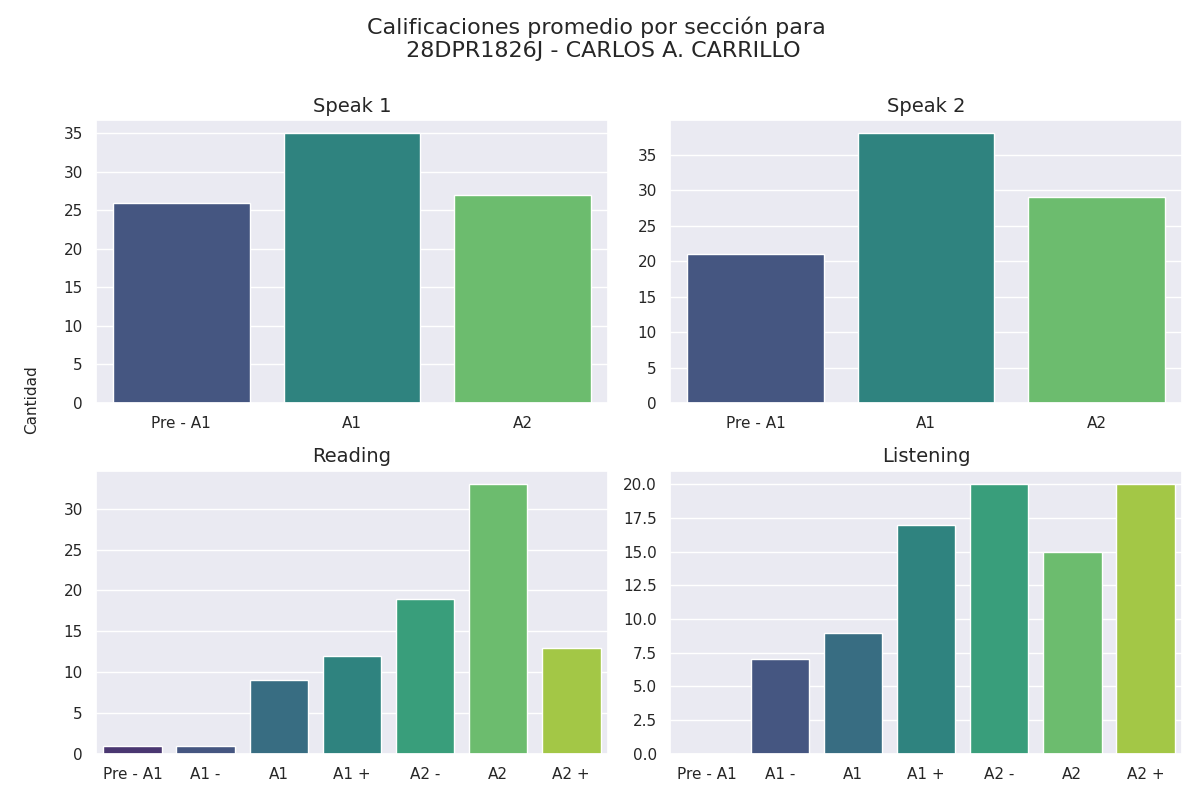

The table this chart was drawn from, first rows:
Sección, Calificación, Cantidad de alumnos con esa calificación
speak 1, Pre - A1, 26
speak 1, A1, 35
speak 1, A2, 27
speak 2, Pre - A1, 21
speak 2, A1, 38
speak 2, A2, 29
reading, Pre - A1, 1
reading, A1 -, 1
reading, A1, 9
reading, A1 +, 12
reading, A2 -, 19
reading, A2, 33
reading, A2 +, 13
listening, Pre - A1, 0
listening, A1 -, 7
listening, A1, 9
listening, A1 +, 17
listening, A2 -, 20
listening, A2, 15
listening, A2 +, 20
